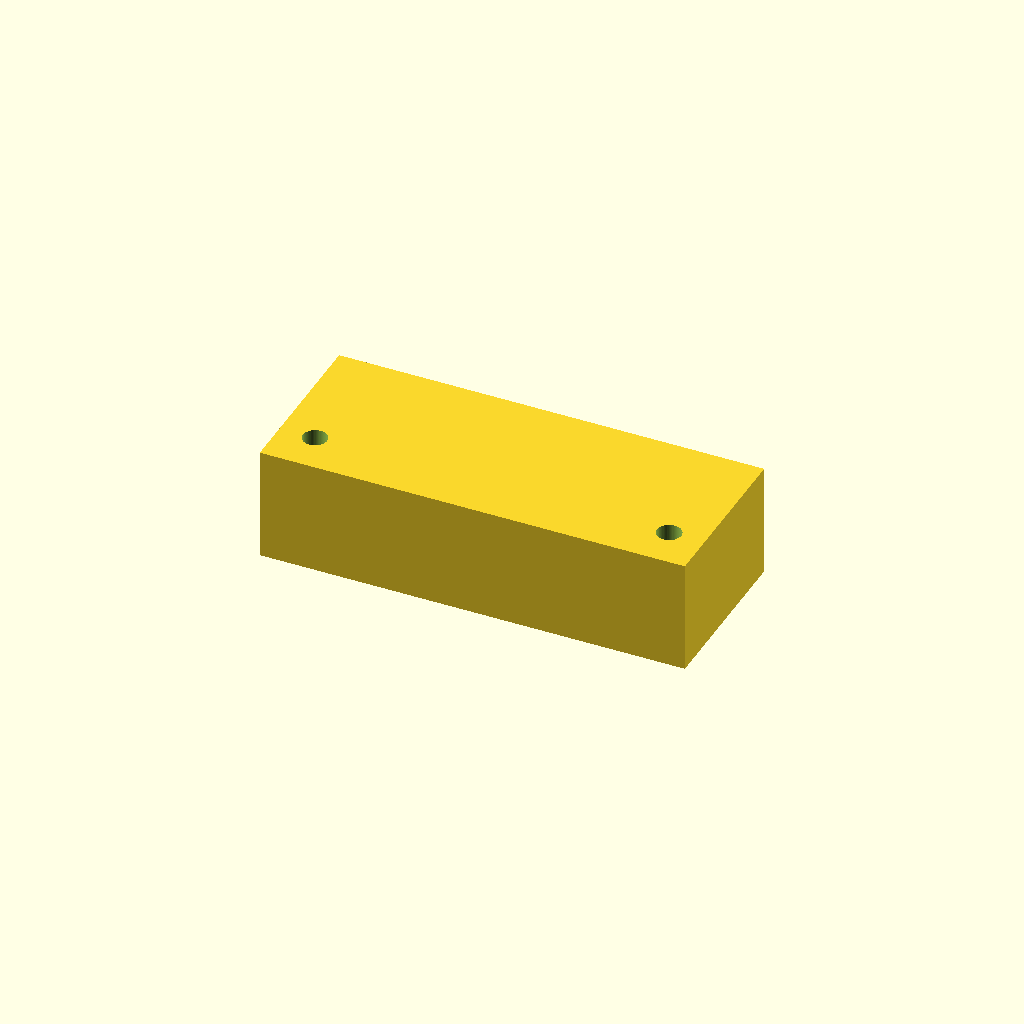
Cell 1: rendered with the file's own defaults.
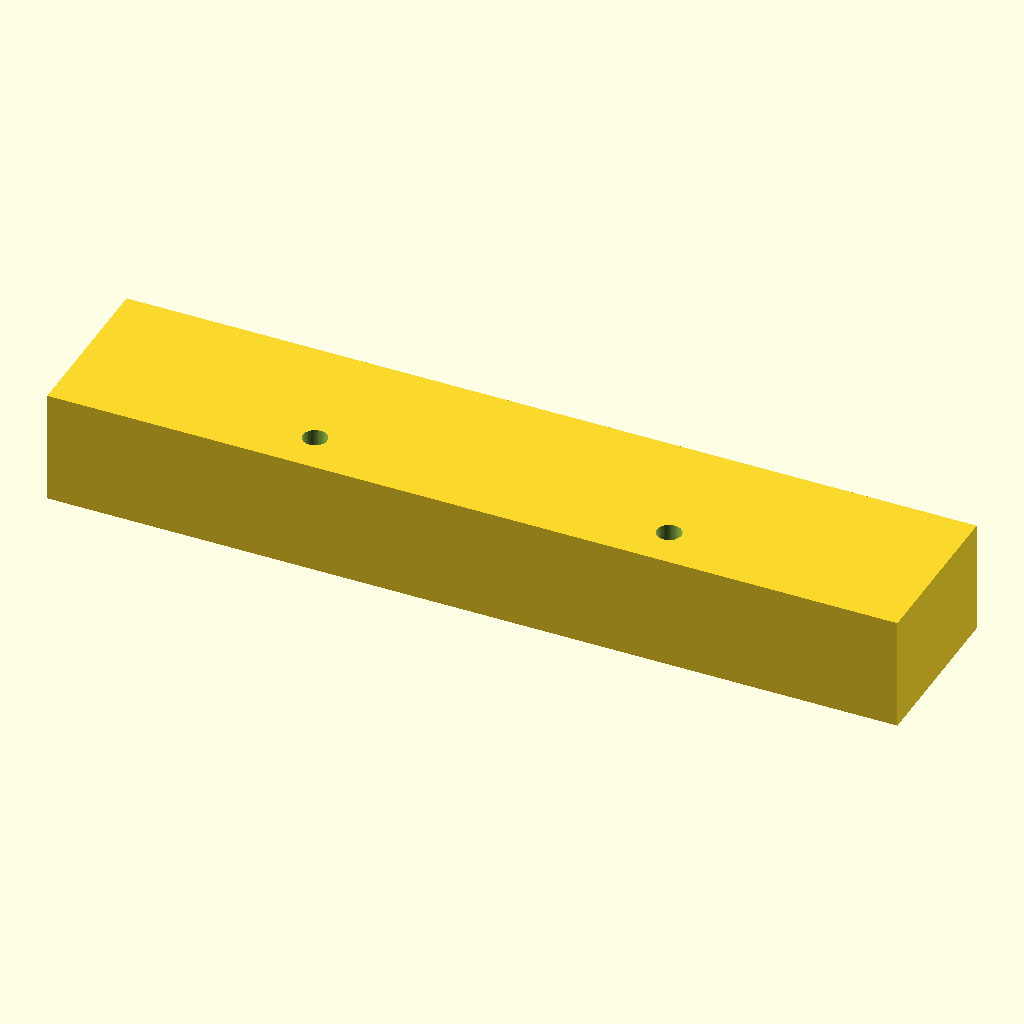
Cell 2: the same model with L_block = 120.
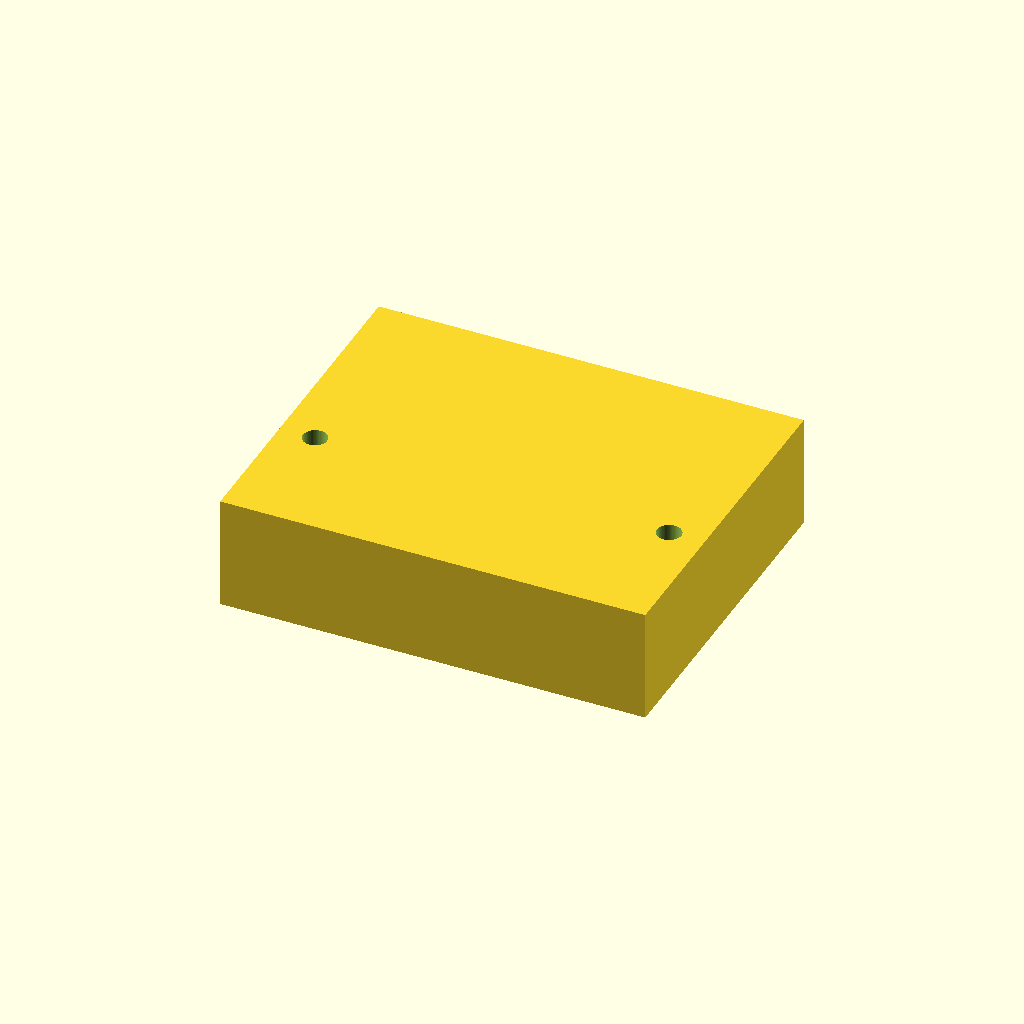
Cell 3: W_block = 48 (everything else at default).
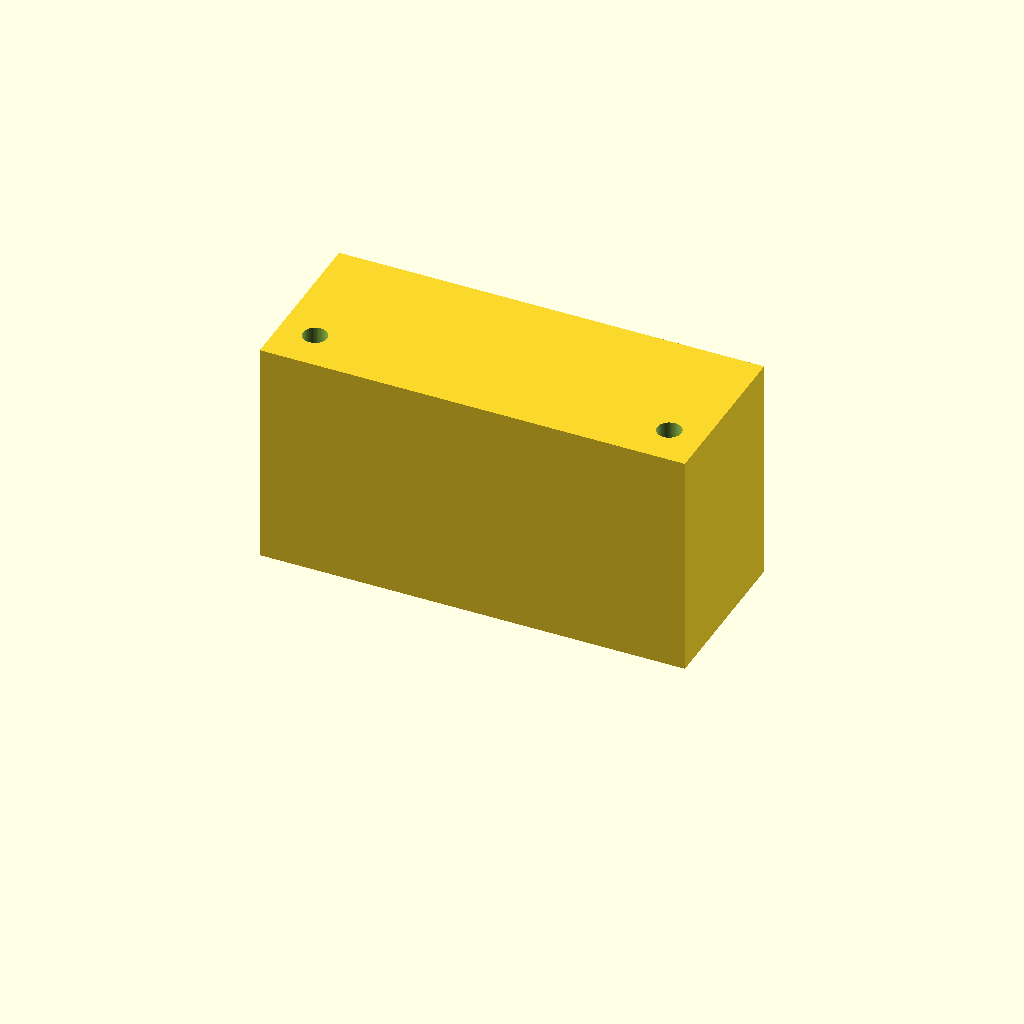
Cell 4: the same model with H_block = 32.
One fixed orthographic camera (rotation 55°, 0°, 25°; colour scheme Cornfield) for every cell.
The OpenSCAD source (bench/heldout/harness/bench/results/r4-gemma26b-h4/code/tiiny_google_gemma-4-26B-A4B-it/tubing_manifold_1to3_s0_checklist_a0.scad):
// Manifold block for splitting one tubing line into three.
// Designed for FDM printing, resting on the XY plane.

// --- Dimensions ---
L_block = 60.0;      // Length (X)
W_block = 24.0;      // Width (Y)
H_block = 16.0;      // Height (Z)

chan_d  = 3.0;       // Diameter of internal channels
inlet_d = 4.2;       // Diameter of inlet socket
inlet_h = 8.0;       // Depth of inlet socket
outlet_d = 4.2;      // Diameter of outlet socket
outlet_h = 6.0;      // Depth of outlet socket

screw_d = 3.4;       // Diameter of M3 screw holes
screw_x = 25.0;      // X position of screw holes
screw_y = -6.0;      // Y position of screw holes

$fn = 64;

// --- Calculations ---
z_mid = H_block / 2; // Mid-plane Z = 8

// --- Geometry Construction ---

module block_body() {
    // The main block centered on X and Y, sitting on Z=0
    translate([-L_block/2, -W_block/2, 0])
        cube([L_block, W_block, H_block]);
}

module channels() {
    // 1. Inlet Channel: runs from -X face (y=0) to x = -L/2 + 15
    // Note: User said "from it the main channel runs along X to x = 15, where it stops".
    // Given block is 60mm long (-30 to +30), x=15 is a valid internal point.
    // The inlet is at the -X end face (x = -30).
    
    // Inlet socket (at x = -30, y = 0)
    // Since the block is centered on Y, y=0 is the center line.
    // The user says "at the -X end face at y = 0". This implies the socket is centered on the face.
    translate([-L_block/2, 0, z_mid])
        rotate([0, 90, 0])
            cylinder(h = inlet_h + 1, d = inlet_d);

    // Main channel (along X)
    // Starts from the end of the inlet socket and goes to x = 15.
    // Inlet socket is at x = -30, depth 8 -> channel starts at x = -22.
    translate([-L_block/2 + inlet_h, 0, z_mid])
        rotate([0, 90, 0])
            cylinder(h = 15 - (-L_block/2 + inlet_h) + 1, d = chan_d);

    // 2. Outlet Channels (along Y)
    // Branching at x = -15, 0, 15.
    // They run in +Y direction to the +Y face.
    // The +Y face is at y = W_block/2 = 12.
    // The outlet socket is 6mm deep at the face.
    
    outlet_x_coords = [-15, 0, 15];
    for (cx = outlet_x_coords) {
        // The main channel ends at x=15. To ensure connection, we extend the 
        // branch logic to meet the main channel.
        // The main channel is at y=0. The outlet socket is at y=12.
        // The socket depth is 6, so the channel must reach y = 12 - 6 = 6.
        
        // Branch from main channel (y=0) to the start of the socket (y=6)
        translate([cx, 0, z_mid])
            cylinder(h = 6 + 1, d = chan_d);
            
        // Outlet socket at the +Y face (y = 12)
        translate([cx, W_block/2 - outlet_h, z_mid])
            rotate([0, 90, 0])
                cylinder(h = outlet_h + 1, d = outlet_d);
    }
}

module screw_holes() {
    // Two 3.4 mm vertical through-holes at x = -25 and 25, y = -6
    for (sx = [-screw_x, screw_x]) {
        translate([sx, screw_y, -1])
            cylinder(h = H_block + 2, d = screw_d);
    }
}

// --- Final Assembly ---

difference() {
    block_body();
    channels();
    screw_holes();
}
Customizer parameters (derived from the source; name, type, default, range or options):
L_block: number, default 60
W_block: number, default 24
H_block: number, default 16
chan_d: number, default 3
inlet_d: number, default 4.2
inlet_h: number, default 8
outlet_d: number, default 4.2
outlet_h: number, default 6
screw_d: number, default 3.4
screw_x: number, default 25
screw_y: number, default -6
